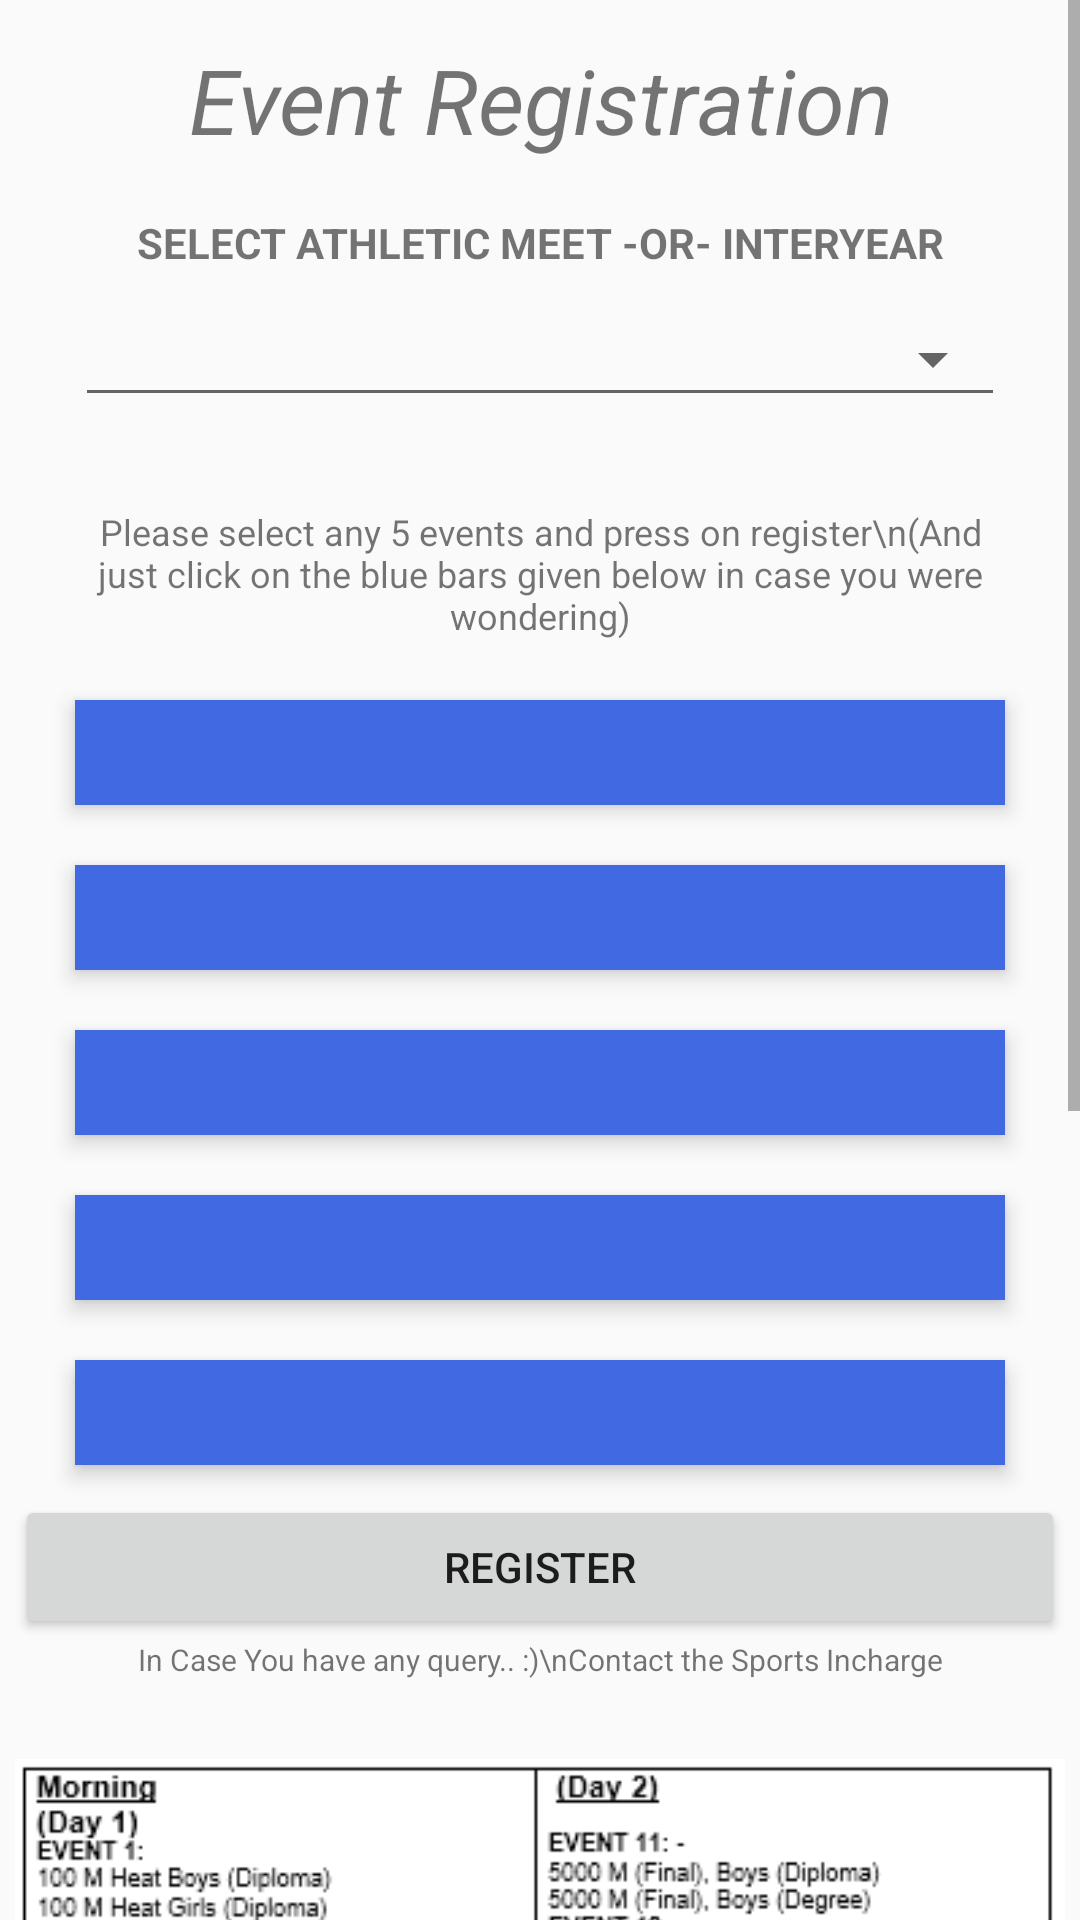

Produce the Android XML layout that renders to this screen, including the resource entries it uses.
<!-- AndroidManifest.xml: application theme Theme.Design.Light -->
<!-- res/layout/activity_student__event__reg.xml -->
<?xml version="1.0" encoding="utf-8"?>
<ScrollView android:layout_height="match_parent"
            android:layout_width="match_parent"
            xmlns:android="http://schemas.android.com/apk/res/android">

    <TableLayout
        xmlns:android="http://schemas.android.com/apk/res/android"
        xmlns:app="http://schemas.android.com/apk/res-auto"
        xmlns:tools="http://schemas.android.com/tools"
        android:layout_width="match_parent"
        android:layout_height="wrap_content"
        android:layout_marginBottom="10dp"
        tools:context="com.ccet.hp.sportsapplication.Student_Event_Reg"
        android:padding="5dp">


        <TextView
            android:id="@+id/textView4"
            android:layout_width="wrap_content"
            android:layout_height="wrap_content"
            android:layout_marginBottom="8dp"
            android:layout_marginTop="8dp"
            android:text="Event Registration"
            android:textAlignment="center"
            android:textSize="30sp"
            android:textStyle="italic"/>


            <TextView
                android:id="@+id/athleticInter"
                android:layout_width="match_parent"
                android:layout_height="wrap_content"
                android:text="Select Athletic Meet -OR- InterYear"
                android:textAllCaps="true"
                android:textStyle="bold"
                android:layout_marginTop="10dp"
                android:textAlignment="center"/>

        <Spinner
            android:id="@+id/inter_athletic_spinner"
            style="@style/Widget.AppCompat.Spinner.Underlined"
            android:layout_width="0dp"
            android:layout_height="wrap_content"
            android:layout_marginBottom="10dp"
            android:layout_marginLeft="20dp"
            android:layout_marginRight="20dp"
            android:layout_marginTop="10dp"
            android:elevation="4dp"
            android:entries="@array/event_type_entries"
            android:spinnerMode="dialog"
            android:visibility="visible"/>

        <TextView
            android:text="Please select any 5 events and press on register\n(And just click on the blue bars given below in case you were wondering)"
            android:textSize="12dp"
            android:layout_width="match_parent"
            android:textAlignment="center"
            android:padding="10dp"
            android:layout_marginTop="10dp"
            />


        <Spinner
            android:id="@+id/eventlist_one"
            android:layout_width="0dp"
            android:layout_height="35dp"
            android:background="@color/app_theme_orange"
            android:elevation="4dp"
            android:spinnerMode="dialog"
            android:layout_marginTop="10dp"
            android:layout_marginBottom="10dp"
            android:layout_marginLeft="20dp"
            android:layout_marginRight="20dp"
            />

        <Spinner
            android:id="@+id/eventlist_two"
            android:layout_width="0dp"
            android:layout_height="35dp"
            android:background="@color/app_theme_orange"
            android:elevation="4dp"
            android:spinnerMode="dialog"
            android:layout_marginTop="10dp"
            android:layout_marginBottom="10dp"
            android:layout_marginLeft="20dp"
            android:layout_marginRight="20dp"/>

        <Spinner
            android:id="@+id/eventlist_three"
            android:background="@color/app_theme_orange"
            android:layout_width="match_parent"
            android:layout_height="35dp"
            android:elevation="4dp"
            android:spinnerMode="dialog"
            android:layout_marginTop="10dp"
            android:layout_marginBottom="10dp"
            android:layout_marginLeft="20dp"
            android:layout_marginRight="20dp"
            />

        <Spinner
            android:id="@+id/eventlist_four"
            android:layout_width="0dp"
            android:layout_height="35dp"
            android:background="@color/app_theme_orange"
            android:elevation="4dp"
            android:spinnerMode="dialog"
            android:layout_marginTop="10dp"
            android:layout_marginBottom="10dp"
            android:layout_marginLeft="20dp"
            android:layout_marginRight="20dp"
            />

        <Spinner
            android:id="@+id/eventlist_five"
            android:layout_width="0dp"
            android:layout_height="35dp"
            android:background="@color/app_theme_orange"
            android:elevation="4dp"
            android:spinnerMode="dialog"
            android:layout_marginTop="10dp"
            android:layout_marginBottom="10dp"
            android:layout_marginLeft="20dp"
            android:layout_marginRight="20dp"
            />



        <Button
            android:id="@+id/button_registration"
            android:layout_width="wrap_content"
            android:layout_height="wrap_content"
            android:elevation="15dp"
            android:text="Register"
            />

        <TextView
            android:textAlignment="center"
            android:textSize="10dp"
            android:text="In Case You have any query.. :)\nContact the Sports Incharge"/>

        <ImageView
            android:src="@drawable/schedule"
            android:layout_height="wrap_content"
            android:layout_width="wrap_content"
            />

    </TableLayout>

</ScrollView>
<!-- resources referenced by this layout -->
<resources>
  <string-array name="event_type_entries">
          <item> </item>
          <item>Athletic Meet</item>
          <item>Inter Year</item>
      </string-array>
  <color name="app_theme_orange">#4169E1</color>
  <!-- drawable schedule: png bitmap (drawable, 45906 bytes) -->
</resources>
